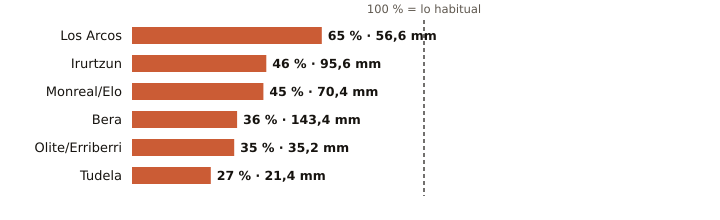

Source data for this figure (header and first rows):
estacion, provincia, indicativo, mm_otono, referencia_mm, pct, periodo_referencia, hasta, hora
Los Arcos, Navarra, 9171K, 56.6, 87.4, 65, 2009-2025, 2026-11-10, 21
Irurtzun, Navarra, 9274X, 95.6, 210.1, 46, 2010-2025, 2026-11-10, 21
Monreal/Elo, Navarra, 9262P, 70.4, 157.4, 45, 2011-2025, 2026-11-10, 21
Bera, Navarra, 1010X, 143.4, 393.3, 36, 2009-2025, 2026-11-10, 21
Olite/Erriberri, Navarra, 9252X, 35.2, 99.2, 35, 2009-2025, 2026-11-10, 21
Tudela, Navarra, 9302Y, 21.4, 78.9, 27, 2009-2025, 2026-11-10, 21
